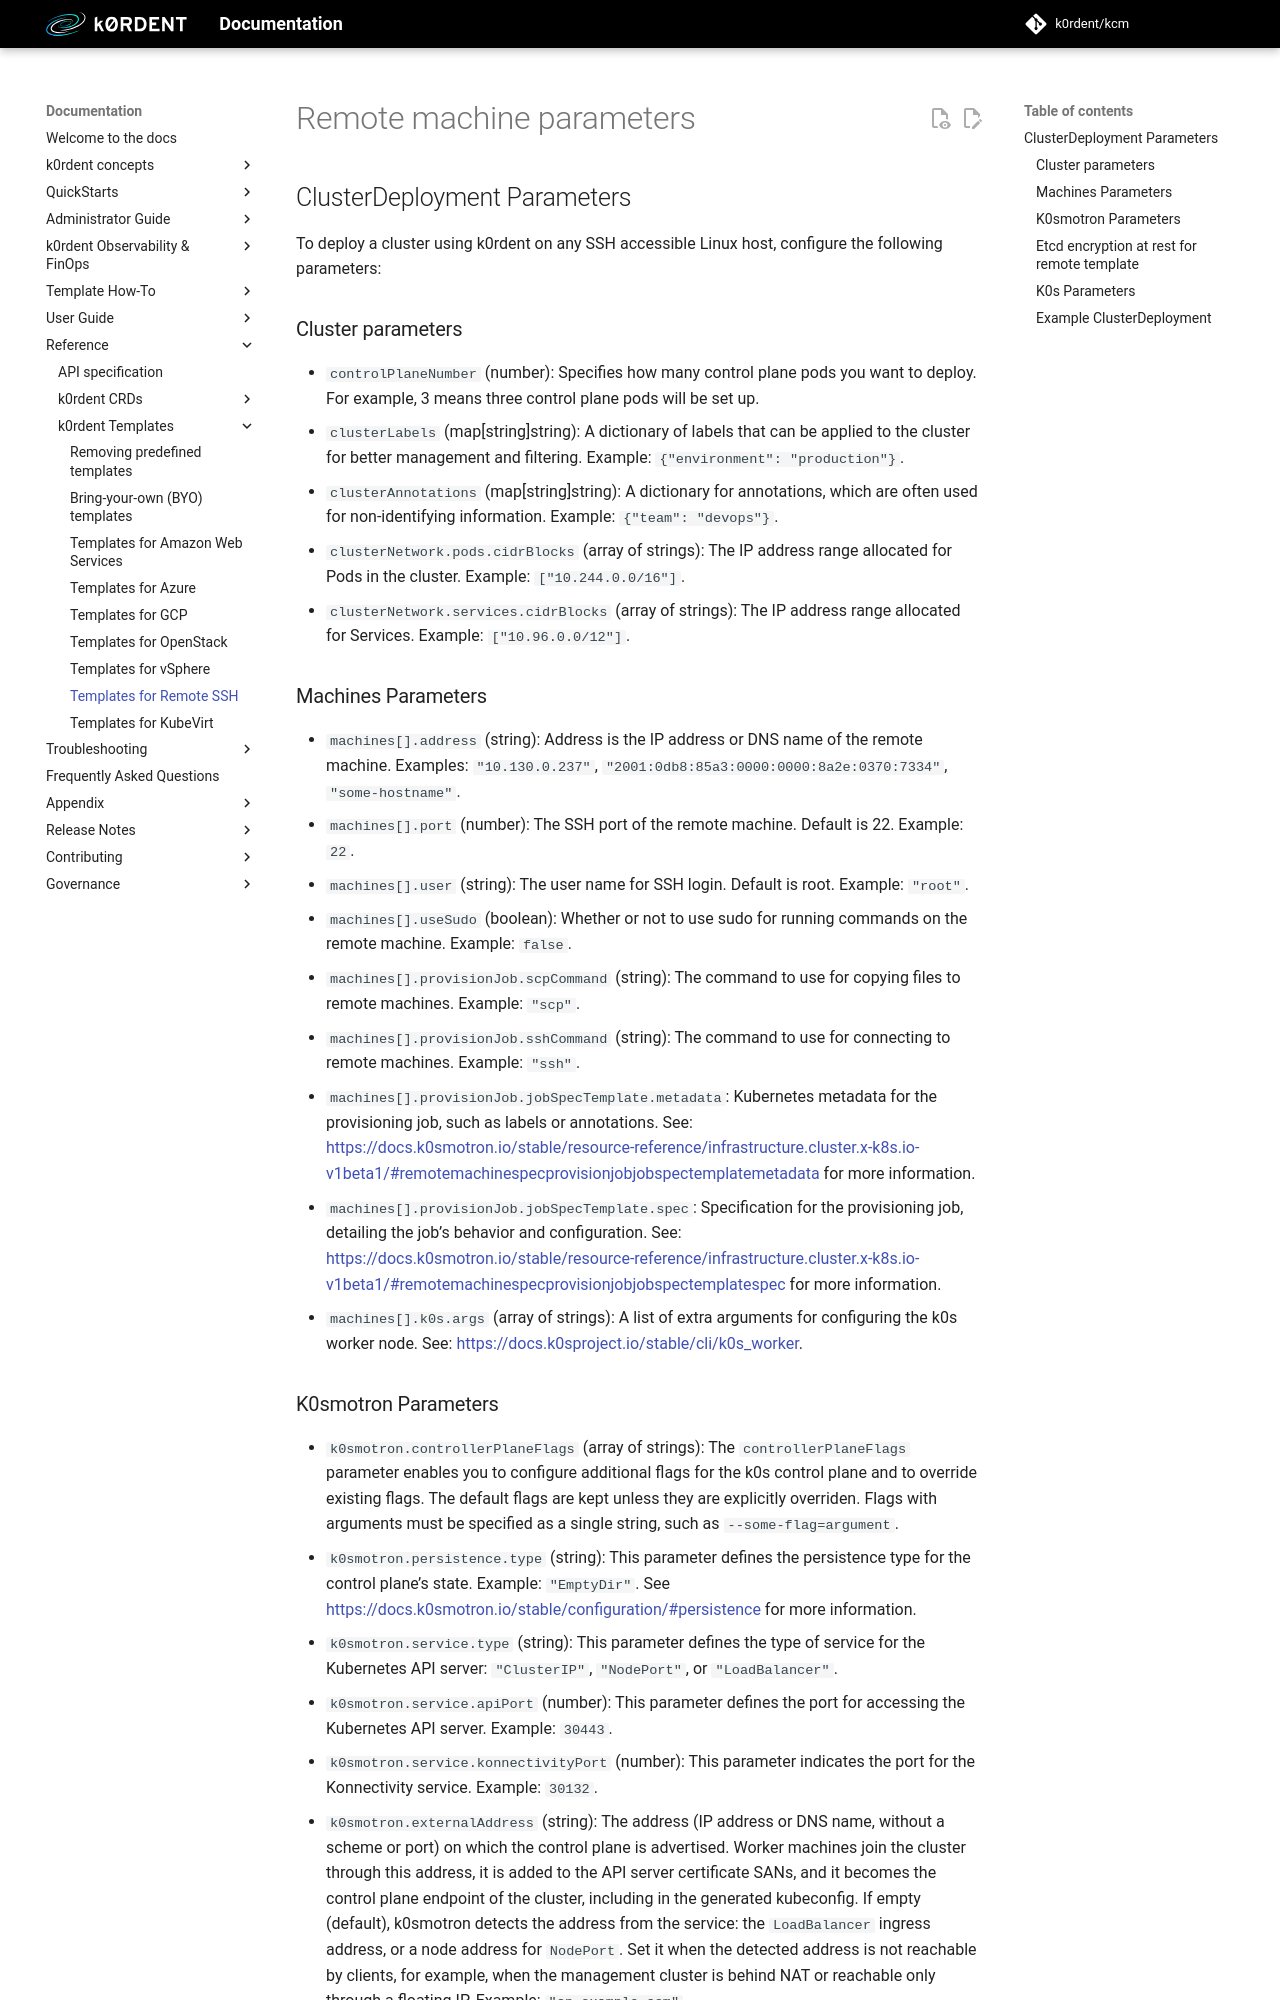

repository: k0rdent/docs · page: v1.13.0/reference/template/template-remote/index.html · generator: mkdocs

# Remote machine parameters

## ClusterDeployment Parameters

To deploy a cluster using {{{ docsVersionInfo.k0rdentName}}} on any SSH accessible Linux host, configure the following parameters:

### Cluster parameters

* `controlPlaneNumber` (number): Specifies how many control plane pods you want to deploy. For example, 3 means three control plane pods will be set up.
* `clusterLabels` (map[string]string): A dictionary of labels that can be applied to the cluster for better management and filtering. Example: `{"environment": "production"}`.
* `clusterAnnotations` (map[string]string): A dictionary for annotations, which are often used for non-identifying information. Example: `{"team": "devops"}`.
* `clusterNetwork.pods.cidrBlocks` (array of strings): The IP address range allocated for Pods in the cluster. Example: `["10.244.0.0/16"]`.
* `clusterNetwork.services.cidrBlocks` (array of strings): The IP address range allocated for Services. Example: `["10.96.0.0/12"]`.

### Machines Parameters

* `machines[].address` (string): Address is the IP address or DNS name of the remote machine. Examples: `"10.130.0.237"`, `"2001:0db8:85a3:0000:0000:8a2e:0370:7334"`, `"some-hostname"`.
* `machines[].port` (number): The SSH port of the remote machine. Default is 22. Example: `22`.
* `machines[].user` (string): The user name for SSH login. Default is root. Example: `"root"`.
* `machines[].useSudo` (boolean): Whether or not to use sudo for running commands on the remote machine. Example: `false`.
* `machines[].provisionJob.scpCommand` (string): The command to use for copying files to remote machines. Example: `"scp"`.
* `machines[].provisionJob.sshCommand` (string): The command to use for connecting to remote machines. Example: `"ssh"`.
* `machines[].provisionJob.jobSpecTemplate.metadata`: Kubernetes metadata for the provisioning job, such as labels or annotations. See: <https://docs.k0smotron.io/stable/resource-reference/infrastructure.cluster.x-k8s.io-v1beta1/#remotemachinespecprovisionjobjobspectemplatemetadata> for more information.
* `machines[].provisionJob.jobSpecTemplate.spec`: Specification for the provisioning job, detailing the job’s behavior and configuration. See: <https://docs.k0smotron.io/stable/resource-reference/infrastructure.cluster.x-k8s.io-v1beta1/#remotemachinespecprovisionjobjobspectemplatespec> for more information.
* `machines[].k0s.args` (array of strings): A list of extra arguments for configuring the k0s worker node. See: <https://docs.k0sproject.io/stable/cli/k0s_worker>.
